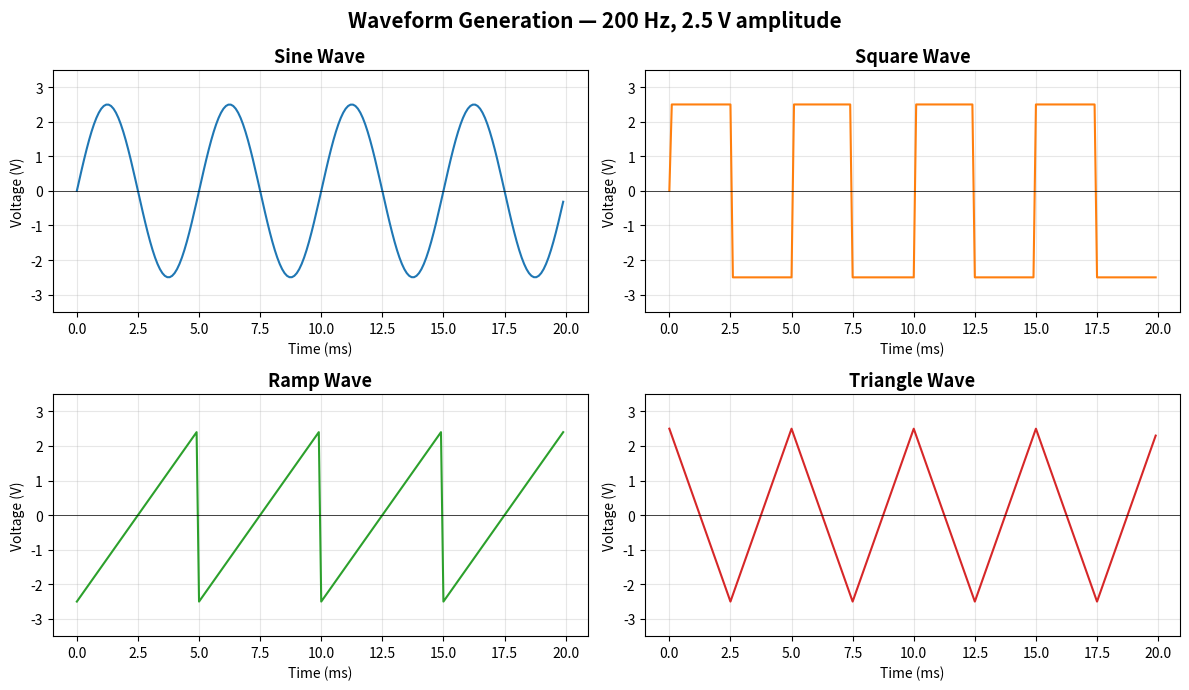

Generate this figure with matplotlib:
"""
Generating Waveforms with NumPy
==========================================
This is what will be done in WP2 when generating test signals
for the analog output of the PXI system.

Run this: python 1_waveforms.py
"""
import numpy as np
import matplotlib.pyplot as plt

# --- STEP 1: Create a time array ---
# Think of this as the x-axis of your plot
# sample_rate = how many points per second (like your PXI card)
# duration = how long to record

sample_rate = 10000   # 10,000 samples per second (10 kHz)
duration = 0.02       # 0.02 seconds = 20 milliseconds
num_points = int(sample_rate * duration)  # = 200 points

# np.linspace creates evenly spaced numbers
# from 0 to 0.02, with 200 points
t = np.linspace(0, duration, num_points, endpoint=False)

print(f"Sample rate: {sample_rate} Hz")
print(f"Duration: {duration * 1000} ms")
print(f"Number of points: {num_points}")
print(f"Time step between samples: {(t[1]-t[0])*1e6:.1f} microseconds")
print(f"First 5 time values: {t[:5]}")
print()

# --- STEP 2: Generate a SINE wave ---
# Formula: amplitude * sin(2 * pi * frequency * time)
# This is the most basic signal in DAQ

freq = 200        # 200 Hz
amplitude = 2.5   # 2.5 Volts peak

sine_wave = amplitude * np.sin(2 * np.pi * freq * t)

print(f"Sine wave: {freq} Hz, {amplitude} V amplitude")
print(f"  Min value: {sine_wave.min():.2f} V")
print(f"  Max value: {sine_wave.max():.2f} V")
print(f"  First 5 values: {np.round(sine_wave[:5], 3)}")
print()

# --- STEP 3: Generate a SQUARE wave ---
# Just take the sign of the sine wave: +1 or -1
# np.sign() returns +1 for positive, -1 for negative

square_wave = amplitude * np.sign(np.sin(2 * np.pi * freq * t))

print(f"Square wave: {freq} Hz, {amplitude} V amplitude")
print(f"  Min value: {square_wave.min():.2f} V")
print(f"  Max value: {square_wave.max():.2f} V")
print(f"  Unique values: {np.unique(square_wave)}")
print()

# --- STEP 4: Generate a RAMP (sawtooth) wave ---
# Goes from -amplitude to +amplitude, then drops back
# Uses modulo (%) to create repeating pattern

ramp_wave = amplitude * (2 * (t * freq % 1) - 1)

print(f"Ramp wave: {freq} Hz, {amplitude} V amplitude")
print(f"  Min value: {ramp_wave.min():.2f} V")
print(f"  Max value: {ramp_wave.max():.2f} V")
print()

# --- STEP 5: Generate a TRIANGLE wave ---
# Like ramp but goes up AND down smoothly

triangle_wave = amplitude * (2 * np.abs(2 * (t * freq % 1) - 1) - 1)

print(f"Triangle wave: {freq} Hz, {amplitude} V amplitude")
print(f"  Min value: {triangle_wave.min():.2f} V")
print(f"  Max value: {triangle_wave.max():.2f} V")
print()

# --- STEP 6: Plot all 4 waveforms ---
# This opens a window on your screen!

fig, axes = plt.subplots(2, 2, figsize=(12, 7))

# Convert time to milliseconds for readability
t_ms = t * 1000

waveforms = [
    ("Sine Wave", sine_wave, "tab:blue"),
    ("Square Wave", square_wave, "tab:orange"),
    ("Ramp Wave", ramp_wave, "tab:green"),
    ("Triangle Wave", triangle_wave, "tab:red"),
]

for ax, (name, wave, color) in zip(axes.flat, waveforms):
    ax.plot(t_ms, wave, color=color, linewidth=1.5)
    ax.set_title(name, fontsize=13, fontweight='bold')
    ax.set_xlabel("Time (ms)")
    ax.set_ylabel("Voltage (V)")
    ax.set_ylim(-3.5, 3.5)
    ax.grid(True, alpha=0.3)
    ax.axhline(y=0, color='black', linewidth=0.5)

fig.suptitle(f"Waveform Generation — {freq} Hz, {amplitude} V amplitude",
             fontsize=15, fontweight='bold')
plt.tight_layout()
plt.show()  # <-- This opens the plot window!

print("\n--- DONE! Close the plot window to continue ---")
print("\nIn your PXI project, you'll send these arrays to the")
print("analog output card using: task.write(sine_wave)")
